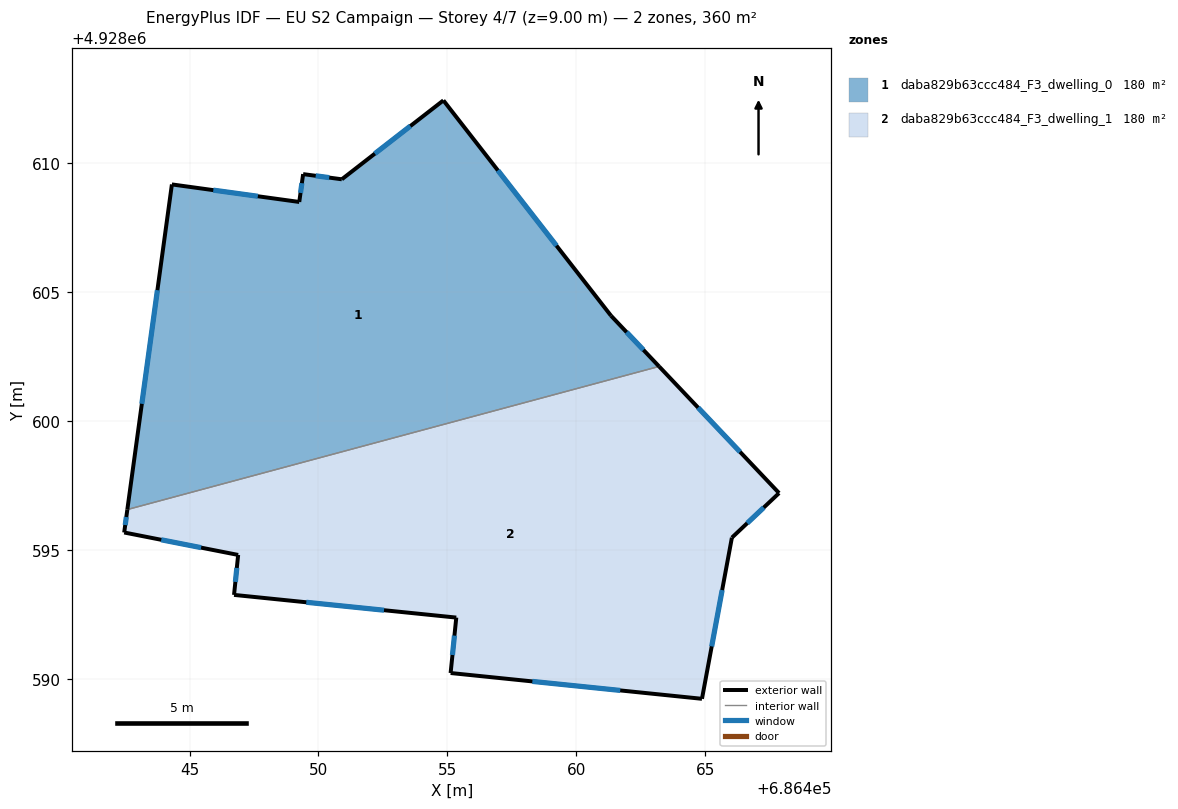
=== STOREY PLAN SPEC (per zone: floor XY polygon, exterior-wall plan segments, windows/doors) ===
zone 1: daba829b63ccc484_F3_dwelling_0  (180.2 m²)
  floor: (686463.21, 4928602.12) (686461.34, 4928604.09) (686454.84, 4928612.44) (686450.90, 4928609.38) (686449.40, 4928609.58) (686449.25, 4928608.50) (686444.31, 4928609.18) (686442.59, 4928596.57)
  exterior wall: (686454.84, 4928612.44) – (686461.34, 4928604.09)  [10.6 m]
    window: (686456.96, 4928609.72) – (686459.23, 4928606.80)  [3.9 m²]
  exterior wall: (686461.34, 4928604.09) – (686463.21, 4928602.12)  [2.7 m]
    window: (686461.95, 4928603.45) – (686462.60, 4928602.76)  [1.0 m²]
  exterior wall: (686442.59, 4928596.57) – (686444.31, 4928609.18)  [12.7 m]
    window: (686443.15, 4928600.67) – (686443.75, 4928605.08)  [4.7 m²]
  exterior wall: (686444.31, 4928609.18) – (686449.25, 4928608.50)  [5.0 m]
    window: (686445.92, 4928608.96) – (686447.65, 4928608.72)  [1.8 m²]
  exterior wall: (686449.25, 4928608.50) – (686449.40, 4928609.58)  [1.1 m]
    window: (686449.30, 4928608.85) – (686449.36, 4928609.23)  [0.4 m²]
  exterior wall: (686449.40, 4928609.58) – (686450.90, 4928609.38)  [1.5 m]
    window: (686449.89, 4928609.51) – (686450.42, 4928609.44)  [0.6 m²]
  exterior wall: (686450.90, 4928609.38) – (686454.84, 4928612.44)  [5.0 m]
    window: (686452.19, 4928610.37) – (686453.56, 4928611.44)  [1.8 m²]
  interior walls: 1
zone 2: daba829b63ccc484_F3_dwelling_1  (180.2 m²)
  floor: (686464.87, 4928589.23) (686466.03, 4928595.48) (686467.86, 4928597.21) (686463.21, 4928602.12) (686442.59, 4928596.57) (686442.46, 4928595.68) (686446.88, 4928594.81) (686446.72, 4928593.26) (686455.34, 4928592.38) (686455.12, 4928590.23)
  exterior wall: (686455.12, 4928590.23) – (686455.34, 4928592.38)  [2.2 m]
    window: (686455.20, 4928590.93) – (686455.27, 4928591.68)  [0.8 m²]
  exterior wall: (686455.34, 4928592.38) – (686446.72, 4928593.26)  [8.7 m]
    window: (686452.54, 4928592.67) – (686449.53, 4928592.97)  [3.2 m²]
  exterior wall: (686446.72, 4928593.26) – (686446.88, 4928594.81)  [1.6 m]
    window: (686446.78, 4928593.76) – (686446.83, 4928594.31)  [0.6 m²]
  exterior wall: (686446.88, 4928594.81) – (686442.46, 4928595.68)  [4.5 m]
    window: (686445.45, 4928595.09) – (686443.90, 4928595.40)  [1.7 m²]
  exterior wall: (686442.46, 4928595.68) – (686442.59, 4928596.57)  [0.9 m]
    window: (686442.50, 4928595.97) – (686442.55, 4928596.28)  [0.3 m²]
  exterior wall: (686463.21, 4928602.12) – (686467.86, 4928597.21)  [6.8 m]
    window: (686464.72, 4928600.52) – (686466.35, 4928598.81)  [2.5 m²]
  exterior wall: (686467.86, 4928597.21) – (686466.03, 4928595.48)  [2.5 m]
    window: (686467.27, 4928596.65) – (686466.63, 4928596.04)  [0.9 m²]
  exterior wall: (686466.03, 4928595.48) – (686464.87, 4928589.23)  [6.4 m]
    window: (686465.66, 4928593.45) – (686465.25, 4928591.26)  [2.3 m²]
  exterior wall: (686464.87, 4928589.23) – (686455.12, 4928590.23)  [9.8 m]
    window: (686461.70, 4928589.56) – (686458.29, 4928589.90)  [3.6 m²]
  interior walls: 1

=== DERIVED (storey summary) ===
Building: EU S2 Campaign
Storey: 4 of 7  (floor level z = 9.00 m)
Storey gross floor area: 360.4 m²
Zones on this storey: 2
  - daba829b63ccc484_F3_dwelling_0: floor 180.2 m²; exterior wall 38.6 m (115.8 m²); 7 window(s) 14.2 m²; WWR 12.2%
  - daba829b63ccc484_F3_dwelling_1: floor 180.2 m²; exterior wall 43.2 m (129.7 m²); 9 window(s) 15.8 m²; WWR 12.2%
Zone adjacency (shared interzone walls):
  - daba829b63ccc484_F3_dwelling_0 ↔ daba829b63ccc484_F3_dwelling_1